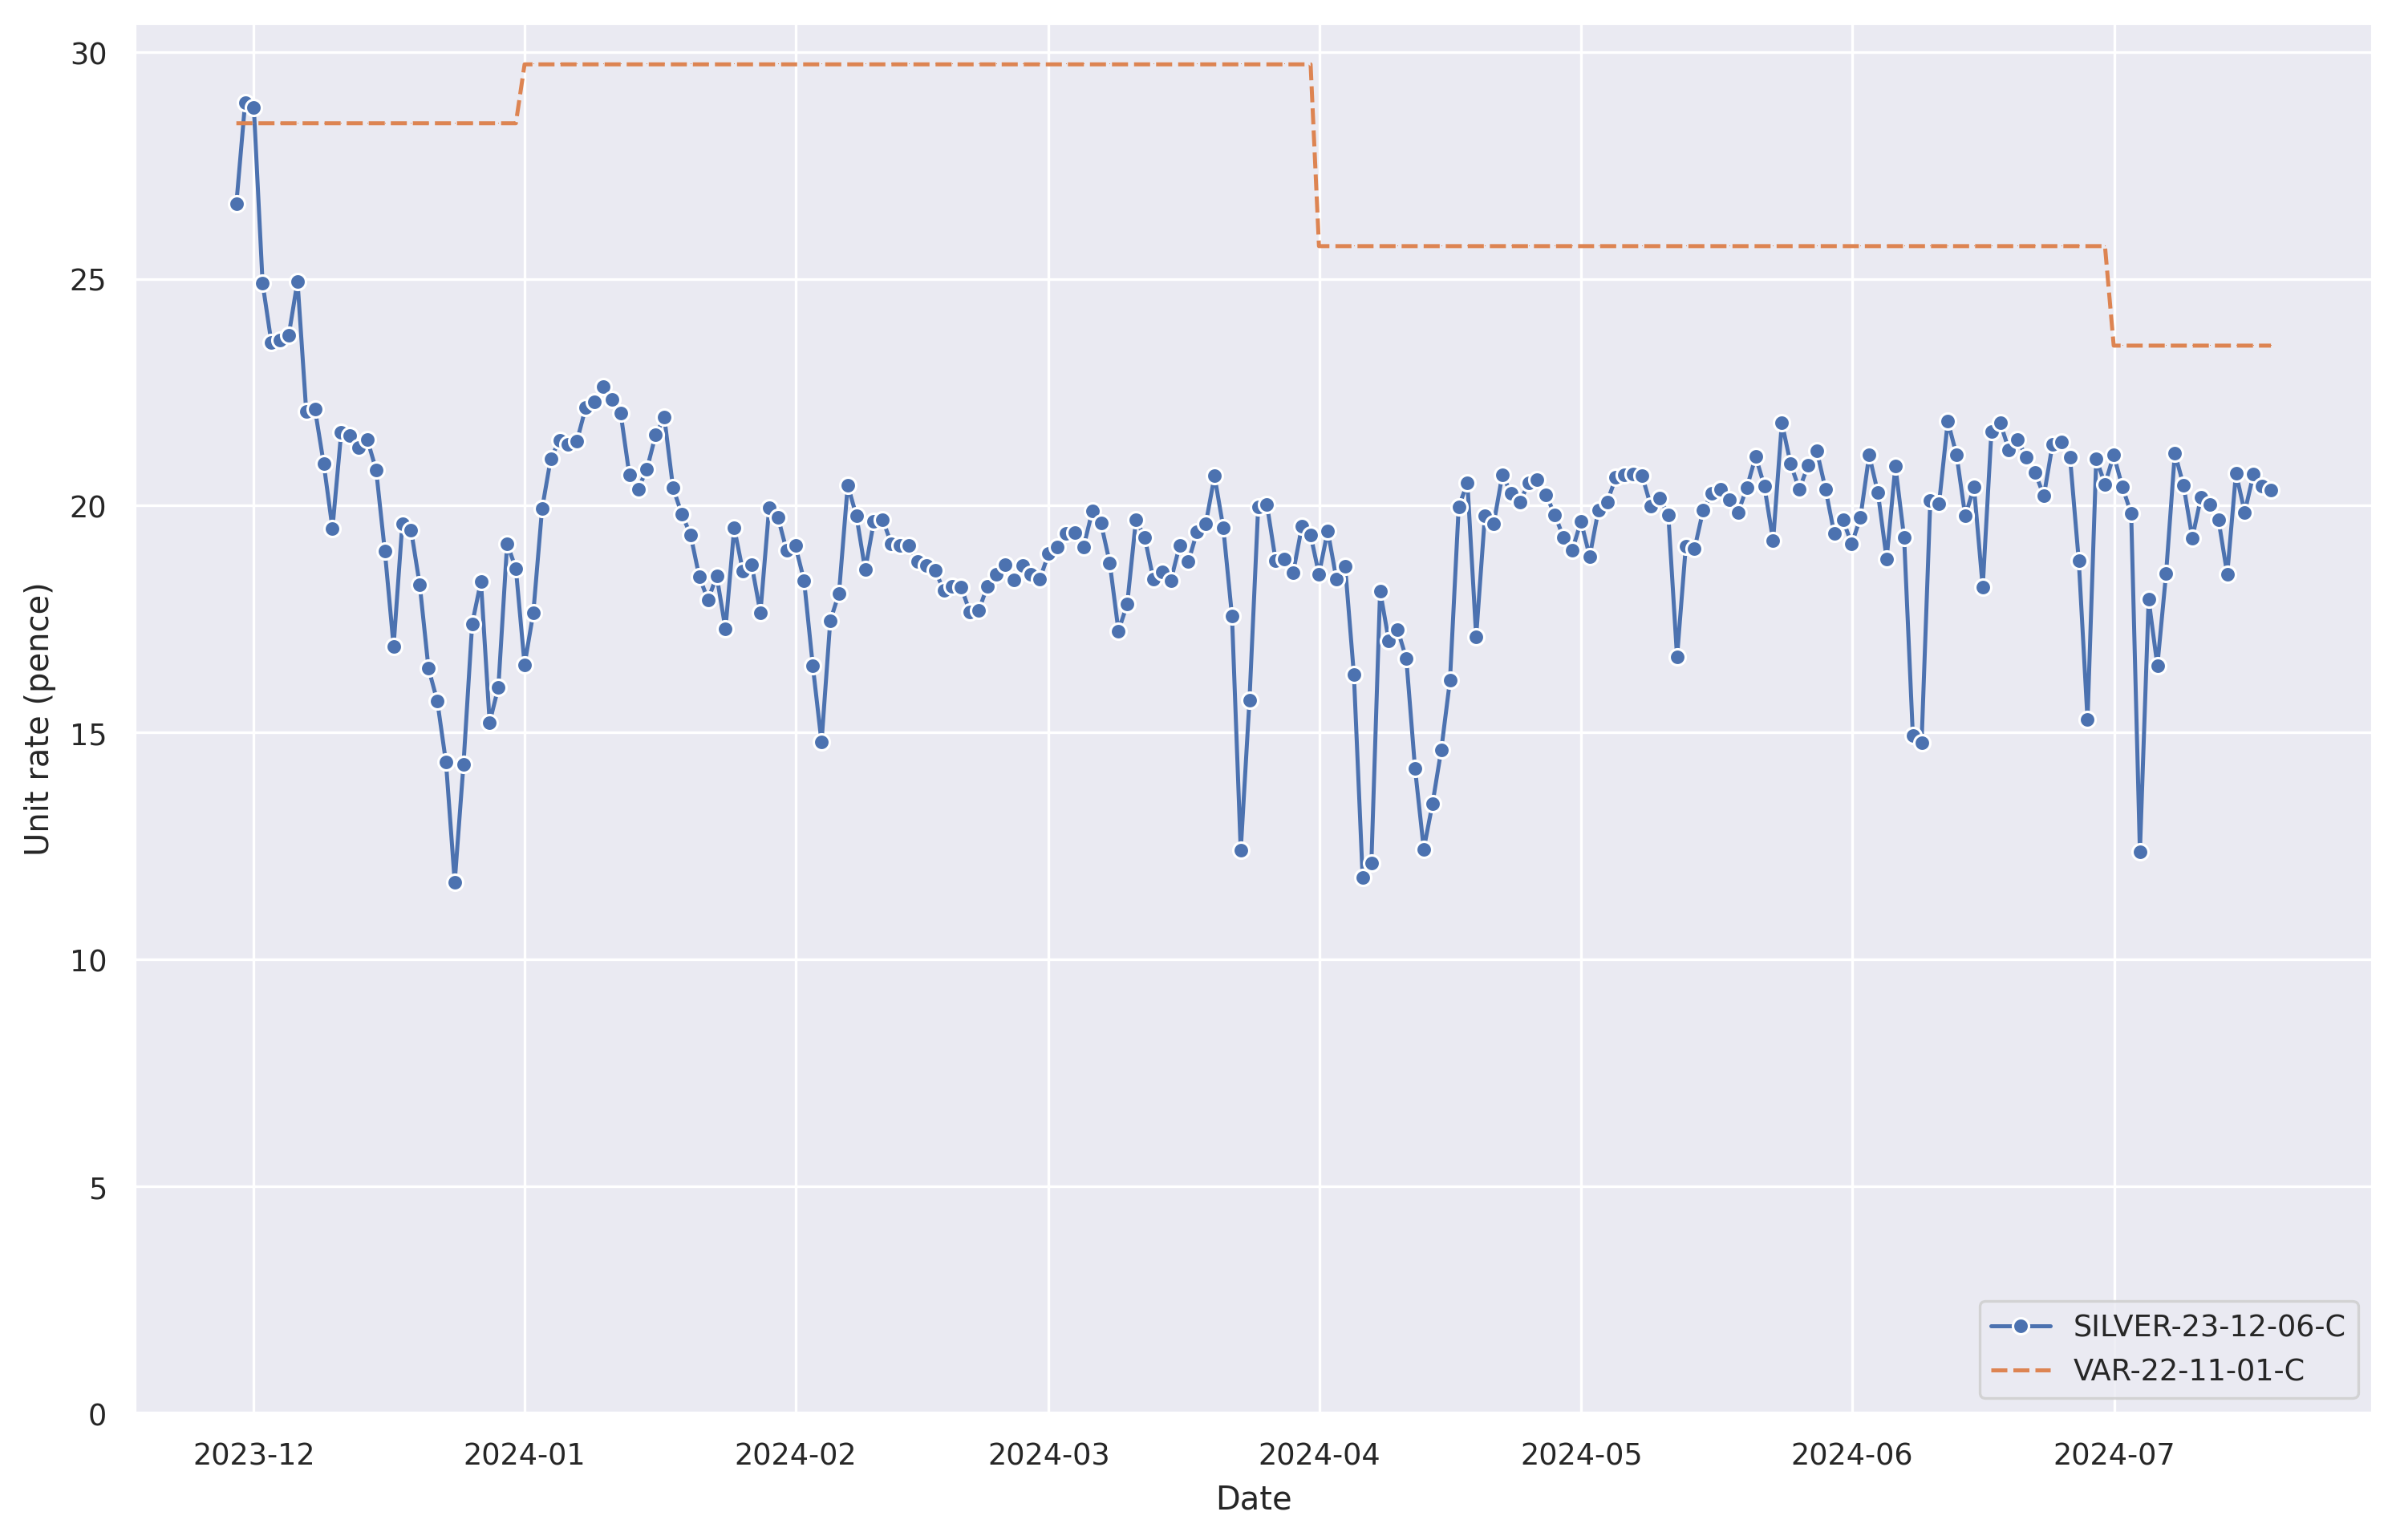

The data file committed next to this chart (first rows):
, SILVER-23-12-06-C, VAR-22-11-01-C
2024-07-18 23:00:00+00:00, 20.34, 23.53
2024-07-17 23:00:00+00:00, 20.43, 23.53
2024-07-16 23:00:00+00:00, 20.7, 23.53
2024-07-15 23:00:00+00:00, 19.86, 23.53
2024-07-14 23:00:00+00:00, 20.72, 23.53
2024-07-13 23:00:00+00:00, 18.49, 23.53
2024-07-12 23:00:00+00:00, 19.69, 23.53
2024-07-11 23:00:00+00:00, 20.03, 23.53
2024-07-10 23:00:00+00:00, 20.19, 23.53
2024-07-09 23:00:00+00:00, 19.29, 23.53
2024-07-08 23:00:00+00:00, 20.44, 23.53
2024-07-07 23:00:00+00:00, 21.16, 23.53
2024-07-06 23:00:00+00:00, 18.51, 23.53
2024-07-05 23:00:00+00:00, 16.47, 23.53
2024-07-04 23:00:00+00:00, 17.93, 23.53
2024-07-03 23:00:00+00:00, 12.37, 23.53
2024-07-02 23:00:00+00:00, 19.82, 23.53
2024-07-01 23:00:00+00:00, 20.41, 23.53
2024-06-30 23:00:00+00:00, 21.12, 23.53
2024-06-29 23:00:00+00:00, 20.48, 25.72
2024-06-28 23:00:00+00:00, 21.03, 25.72
2024-06-27 23:00:00+00:00, 15.29, 25.72
2024-06-26 23:00:00+00:00, 18.78, 25.72
2024-06-25 23:00:00+00:00, 21.06, 25.72
2024-06-24 23:00:00+00:00, 21.41, 25.72
2024-06-23 23:00:00+00:00, 21.36, 25.72
2024-06-22 23:00:00+00:00, 20.21, 25.72
2024-06-21 23:00:00+00:00, 20.74, 25.72
2024-06-20 23:00:00+00:00, 21.06, 25.72
2024-06-19 23:00:00+00:00, 21.46, 25.72
2024-06-18 23:00:00+00:00, 21.23, 25.72
2024-06-17 23:00:00+00:00, 21.83, 25.72
2024-06-16 23:00:00+00:00, 21.64, 25.72
2024-06-15 23:00:00+00:00, 18.21, 25.72
2024-06-14 23:00:00+00:00, 20.41, 25.72
2024-06-13 23:00:00+00:00, 19.77, 25.72
2024-06-12 23:00:00+00:00, 21.13, 25.72
2024-06-11 23:00:00+00:00, 21.86, 25.72
2024-06-10 23:00:00+00:00, 20.04, 25.72
2024-06-09 23:00:00+00:00, 20.12, 25.72
2024-06-08 23:00:00+00:00, 14.77, 25.72
2024-06-07 23:00:00+00:00, 14.93, 25.72
2024-06-06 23:00:00+00:00, 19.3, 25.72
2024-06-05 23:00:00+00:00, 20.87, 25.72
2024-06-04 23:00:00+00:00, 18.83, 25.72
2024-06-03 23:00:00+00:00, 20.29, 25.72
2024-06-02 23:00:00+00:00, 21.12, 25.72
2024-06-01 23:00:00+00:00, 19.74, 25.72
2024-05-31 23:00:00+00:00, 19.15, 25.72
2024-05-30 23:00:00+00:00, 19.69, 25.72
2024-05-29 23:00:00+00:00, 19.38, 25.72
2024-05-28 23:00:00+00:00, 20.37, 25.72
2024-05-27 23:00:00+00:00, 21.21, 25.72
2024-05-26 23:00:00+00:00, 20.88, 25.72
2024-05-25 23:00:00+00:00, 20.36, 25.72
2024-05-24 23:00:00+00:00, 20.93, 25.72
2024-05-23 23:00:00+00:00, 21.83, 25.72
2024-05-22 23:00:00+00:00, 19.23, 25.72
2024-05-21 23:00:00+00:00, 20.43, 25.72
2024-05-20 23:00:00+00:00, 21.08, 25.72
... 174 more rows
